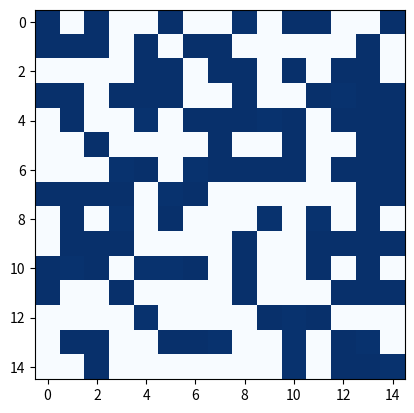

Python code for this plot:
import math
from random import random
from random import randint
import numpy as np
import matplotlib.pyplot as plt


class Block:
    def __init__(self, H, N):
        '''
        :param H: Number of Sites in Block
        :param N: Number of Agents in Block
        '''
        self.H = H
        self.N = N


class Agent:
    def __init__(self, alpha, block):
        self.alpha = alpha
        self.block = block

    def utility(self, block1, block2, eta, xi):
        eps = np.finfo(float).eps
        u1 = eta * block1.N + np.log(
                block1.H - block1.N + eps) - xi * block1.N * block1.N - np.log(block1.N + eps)
        u2 = eta * (block2.N + 1) + max(0, np.log(block2.H - block2.N - 1)) - xi * (block2.N + 1) * (
                block2.N + 1) - np.log(block2.N + 1)


        return u1 - u2

    def move(self, g):
        """
        1. write self.utility
        2. eta * H = 4, xi = 0
        3. save the utility of every agent at every point in time
        4. as we change alpha, what happens
        5. density histogram
        """

        # randomly pick a block with vacancy
        while True:
            block = g.blocks[randint(0, g.dimension - 1)][randint(0, g.dimension - 1)]
            if block.N != block.H:
                break

        eps = np.finfo(float).eps

        # evaluate the gain of the agent (call self.utility)
        u_cur = g.eta * self.block.N + np.log(
            self.block.H - self.block.N + eps) - g.xi * self.block.N * self.block.N - np.log(self.block.N + eps)
        u_new = g.eta * (block.N + 1) + max(0, np.log(block.H - block.N - 1)) - g.xi * (block.N + 1) * (
                block.N + 1) - np.log(block.N + 1)
        delta_u = u_new - u_cur

        # delta_u = self.utility(self.block, block, g.eta, g.xi)

        # evaluate the change of others
        u1 = g.eta * block.N + np.log(block.H - block.N + eps) - g.xi * block.N * block.N - np.log(
            block.N + eps)
        U_cur = self.block.N * u_cur + block.N * u1
        u2 = g.eta * (self.block.N - 1) + np.log(self.block.H - self.block.N + 1) - g.xi * (self.block.N - 1) * (
                self.block.N - 1) - np.log(self.block.N - 1)

        U_new = (self.block.N - 1) * u2 + (block.N + 1) * u_new
        delta_U = U_new - U_cur

        # calculate the gain
        gain = delta_u + self.alpha * (delta_U - delta_u)

        # calculate the probability to move
        #P = 1 / (1 + np.exp(-1 * gain / g.T))

        move = gain > 0  # random() < P
        #move = random() < P

        if move:
            self.block.N -= 1
            self.block = block
            block.N += 1

            # print('An agent moves from block ' + str(cur_block.idx) + ' to block ' + str(block.idx))


class SchellingGame:
    def __init__(self, N, dimension, H, alpha, T=1, eta=0.08, xi=0):
        '''
        n: number of blocks, n > 1
        N: number of agents
        H: number of sites in each block
        alpha: altruistic factor of an agent
        T: temperature
        '''

        self.dimension = dimension
        self.n = dimension * dimension
        self.N = N
        self.H = H
        self.alpha = alpha
        self.T = T
        self.eta = eta
        self.xi = xi

        # initialize the blocks
        b = []
        for i in range(0, self.n):
            b.append(Block(H, 0))
        self.blocks = np.array(b).reshape(dimension, dimension)

        agents = []
        for i in range(0, N):
            while True:
                block = self.blocks[randint(0, dimension - 1)][randint(0, dimension - 1)]
                if block.N != block.H:
                    break
            agents.append(Agent(alpha, block))
            block.N += 1
        self.agents = agents


    def simulate(self, time_steps):
        for t in range(time_steps):
            agent = self.agents[randint(0, len(self.agents)-1)]
            agent.move(self)

    def heat_map(self):
        d = []
        for block in self.blocks.flatten():
            d.append(block.N / block.H)
        densities = np.array(d).reshape(self.dimension, self.dimension)

        plt.imshow(densities, cmap='Blues', interpolation='nearest')
        plt.show()


if __name__ == "__main__":
    '''
    N: number of agents
    n: number of blocks, n > 1
    H: number of sites in each block
    '''
    g = SchellingGame(10000, 15, 100, 1)
    g.heat_map()
    g.simulate(1000000)
    g.heat_map()

    # for a in np.arange(0, 1, 0.1):
    #     g = SchellingGame(10000, 15, 100, a)
    #     g.simulate(1000000)
    #     g.heat_map()

    # g = SchellingGame(10, 10, 5)
    # g.display_blocks()
    # g.heat_map()
    # for _ in range(1000000):
    #     g.move()
    # g.display_blocks()
    # g.heat_map()
